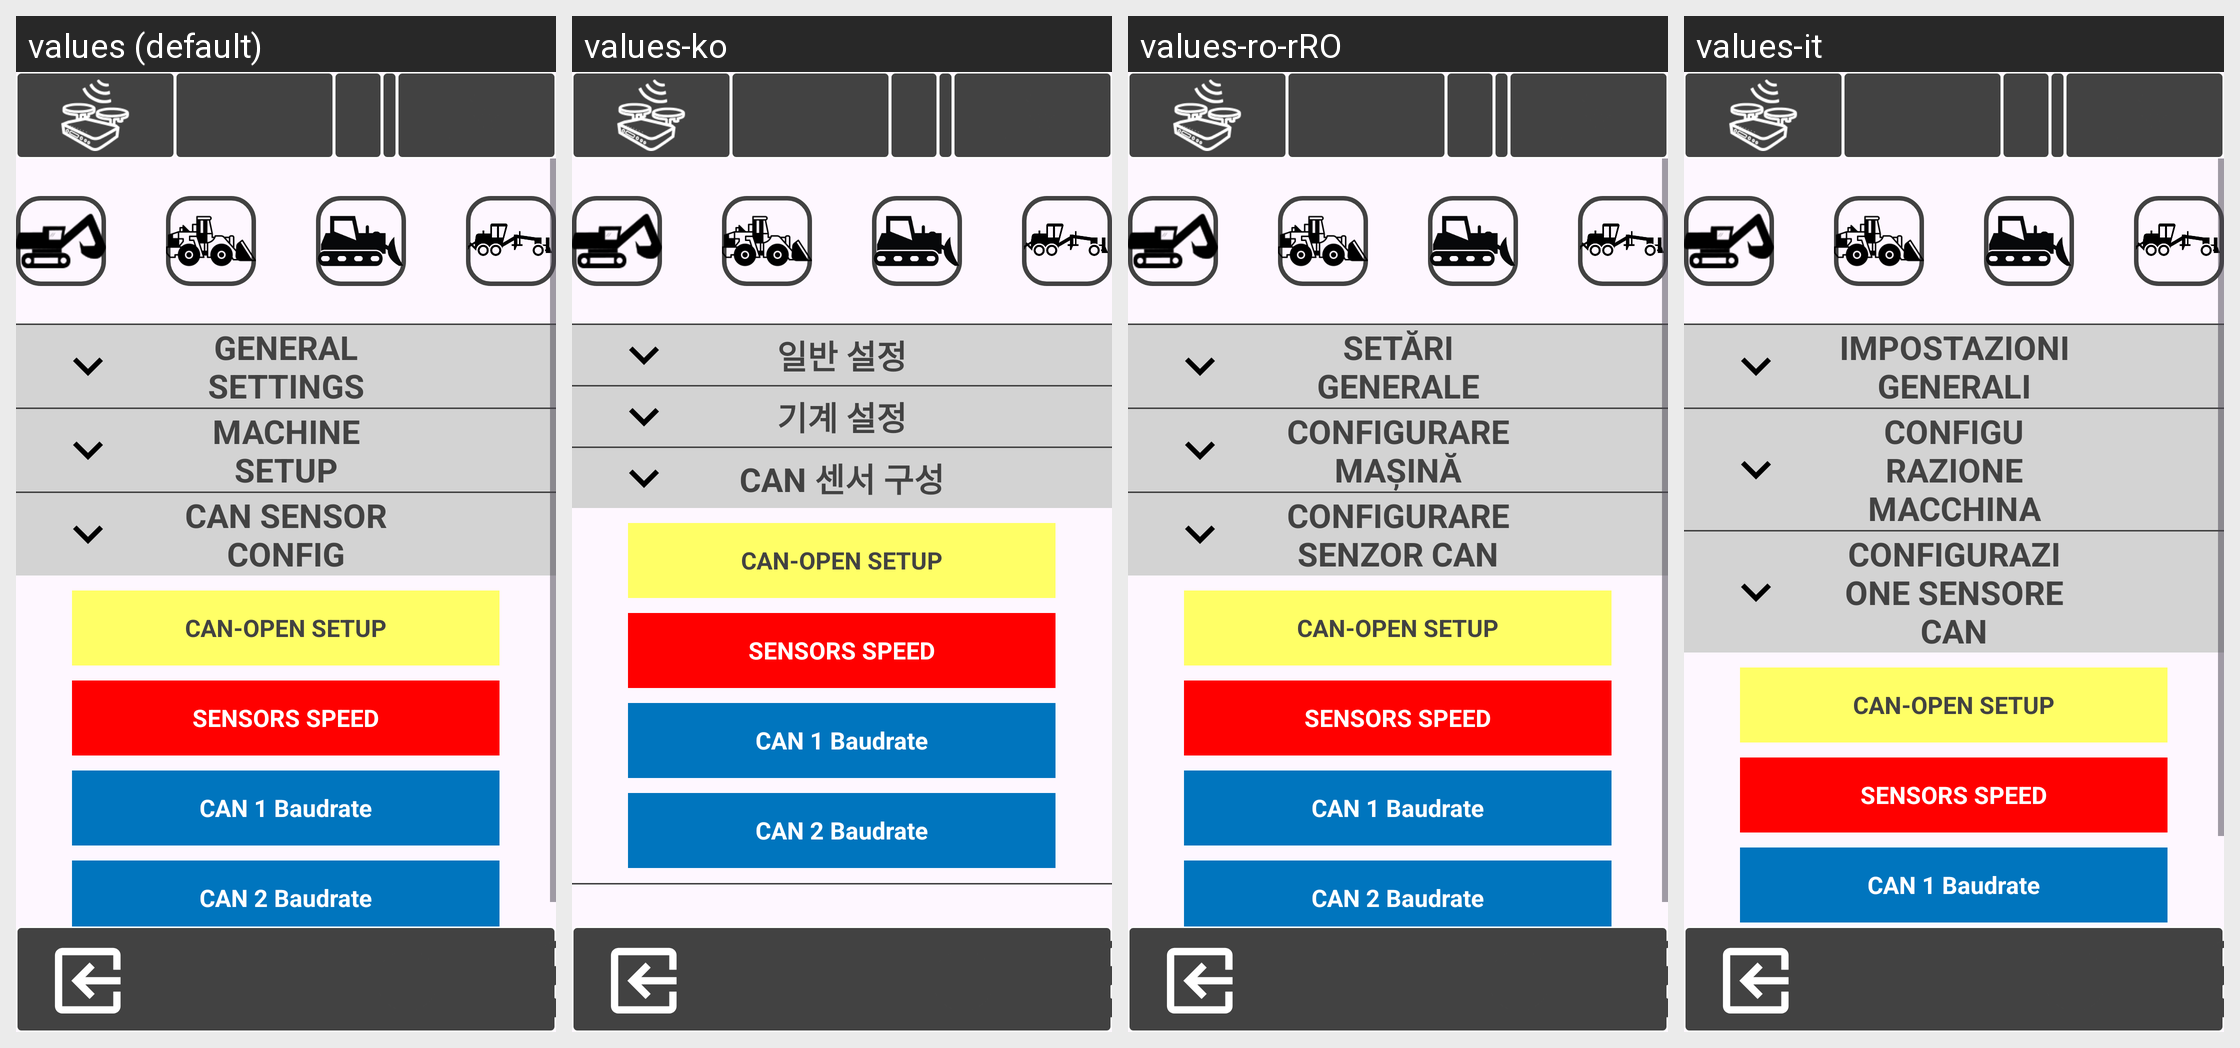

For this localized Android screen grid, give each drawn string resource with its value in every locale shown.
Android screen res/layout/activity_calibrazione_macchine.xml rendered under 4 locales, left to right: values (default), values-ko, values-ro-rRO, values-it. Device: Nexus 5 (rendered at 1080×1920; each locale shown at half size, 540×960, under a caption strip naming it); theme Theme.Stx_dig.
Other locales in the repository, not shown: values-cs, values-da, values-de, values-el, values-en, values-es, values-fi, values-fr, values-is, values-ja, values-nl-rNL, values-no, values-pt, values-ru, values-sv, values-zh.
Strings drawn on this screen, with the default value and each locale's value (text and hints the layout hard-codes, and strings that could not be matched under every locale, appear in the picture but are not listed):

general_set
  values: GENERAL SETTINGS
  values-ko: 일반 설정
  values-ro-rRO: SETĂRI GENERALE
  values-it: IMPOSTAZIONI GENERALI

mac_setup
  values: MACHINE SETUP
  values-ko: 기계 설정
  values-ro-rRO: CONFIGURARE MAȘINĂ
  values-it: CONFIGURAZIONE MACCHINA

sens_config
  values: CAN SENSOR CONFIG
  values-ko: CAN 센서 구성
  values-ro-rRO: CONFIGURARE SENZOR CAN
  values-it: CONFIGURAZIONE SENSORE CAN
